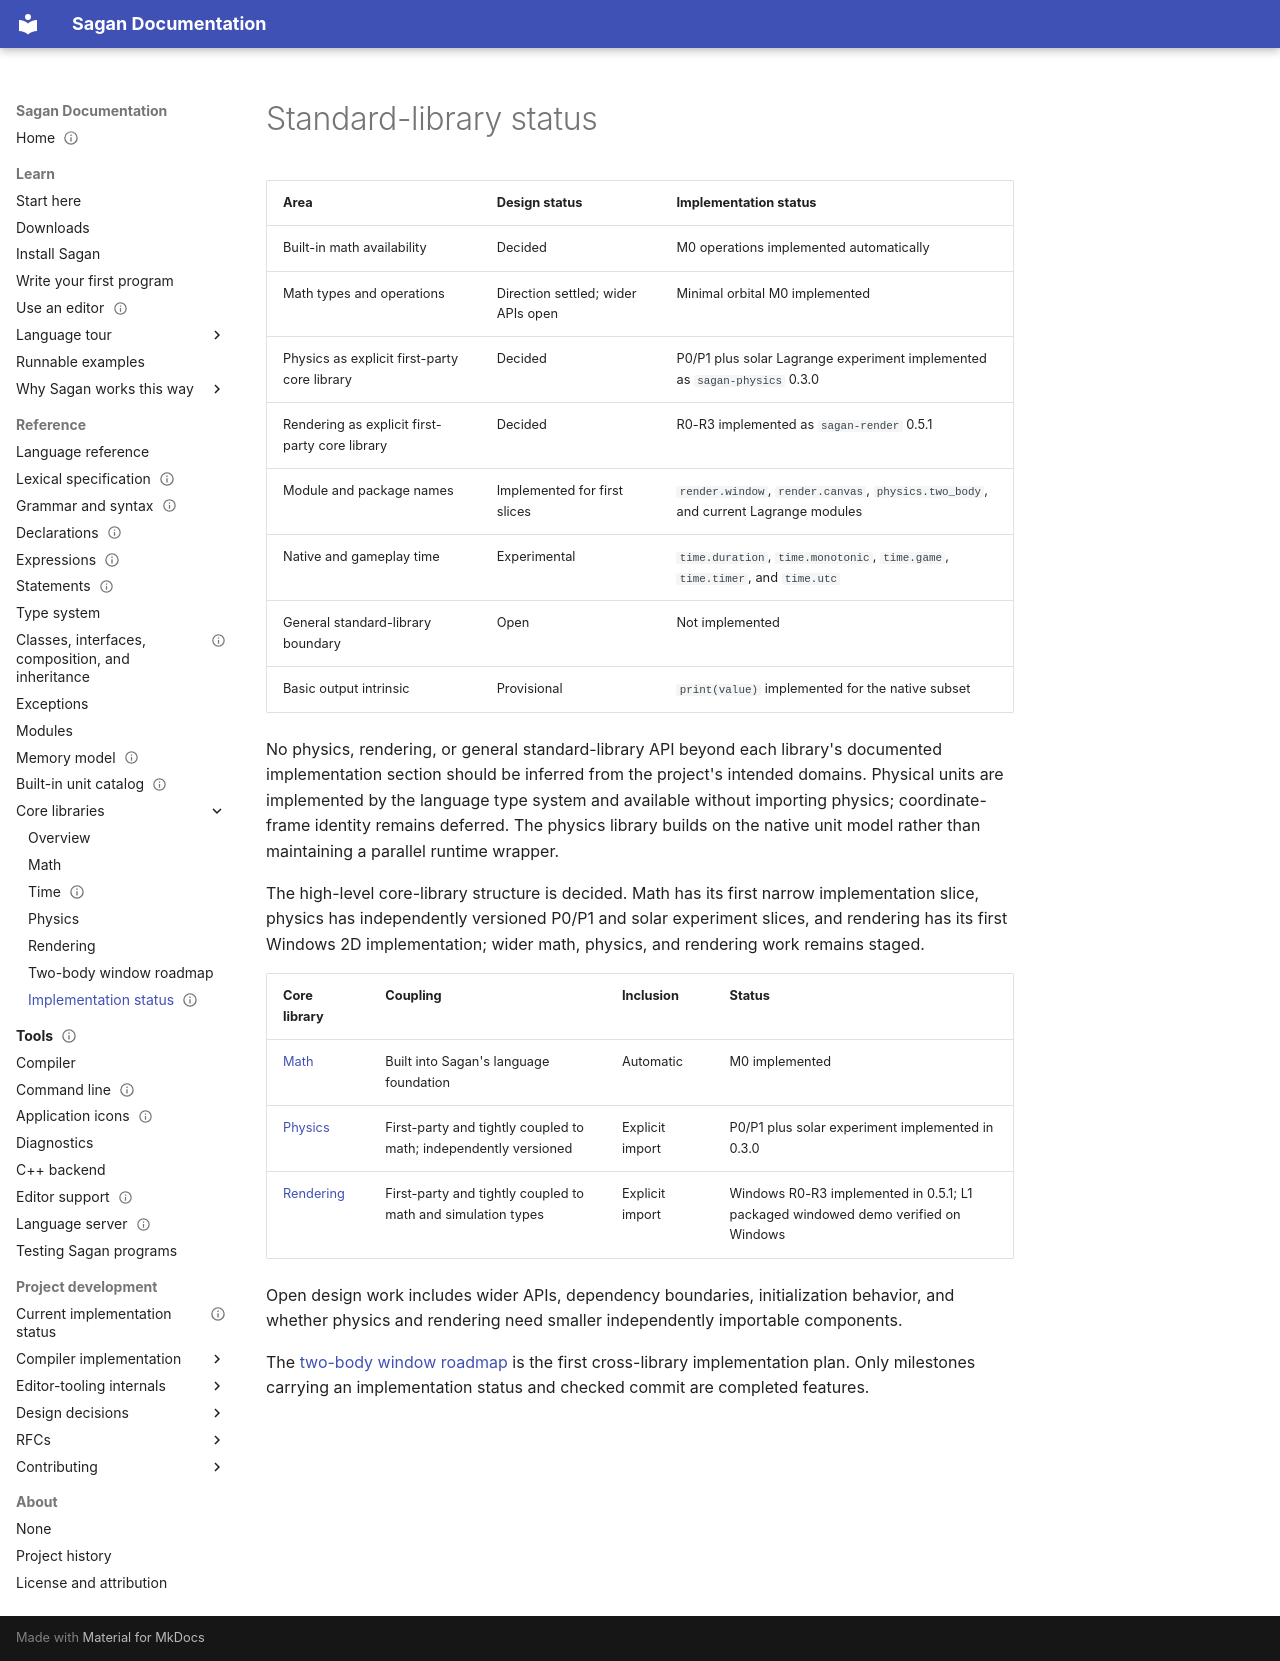

repository: Sagan-Shoulak/sagan · page: standard-library/status/index.html · generator: mkdocs

---
title: Standard-library status
status: work-in-progress
publication_ready: false
verified_in: null
verified_on: null
verified_by: null
---

# Standard-library status
| Area | Design status | Implementation status |
| --- | --- | --- |
| Built-in math availability | Decided | M0 operations implemented automatically |
| Math types and operations | Direction settled; wider APIs open | Minimal orbital M0 implemented |
| Physics as explicit first-party core library | Decided | P0/P1 plus solar Lagrange experiment implemented as `sagan-physics` 0.3.0 |
| Rendering as explicit first-party core library | Decided | R0-R3 implemented as `sagan-render` 0.5.1 |
| Module and package names | Implemented for first slices | `render.window`, `render.canvas`, `physics.two_body`, and current Lagrange modules |
| Native and gameplay time | Experimental | `time.duration`, `time.monotonic`, `time.game`, `time.timer`, and `time.utc` |
| General standard-library boundary | Open | Not implemented |
| Basic output intrinsic | Provisional | `print(value)` implemented for the native subset |

No physics, rendering, or general standard-library API beyond each library's
documented implementation section should be inferred from the project's
intended domains. Physical units are implemented by the language type system
and available without importing physics; coordinate-frame identity remains
deferred. The physics library builds on the native unit model rather than
maintaining a parallel runtime wrapper.

The high-level core-library structure is decided. Math has its first narrow
implementation slice, physics has independently versioned P0/P1 and solar
experiment slices, and rendering has its first Windows 2D implementation;
wider math, physics, and rendering work remains staged.

| Core library | Coupling | Inclusion | Status |
| --- | --- | --- | --- |
| [Math](math.md) | Built into Sagan's language foundation | Automatic | M0 implemented |
| [Physics](physics.md) | First-party and tightly coupled to math; independently versioned | Explicit import | P0/P1 plus solar experiment implemented in 0.3.0 |
| [Rendering](rendering.md) | First-party and tightly coupled to math and simulation types | Explicit import | Windows R0-R3 implemented in 0.5.1; L1 packaged windowed demo verified on Windows |

Open design work includes wider APIs, dependency boundaries, initialization
behavior, and whether physics and rendering need smaller independently
importable components.

The [two-body window roadmap](two-body-window-roadmap.md) is the first
cross-library implementation plan. Only milestones carrying an implementation
status and checked commit are completed features.
